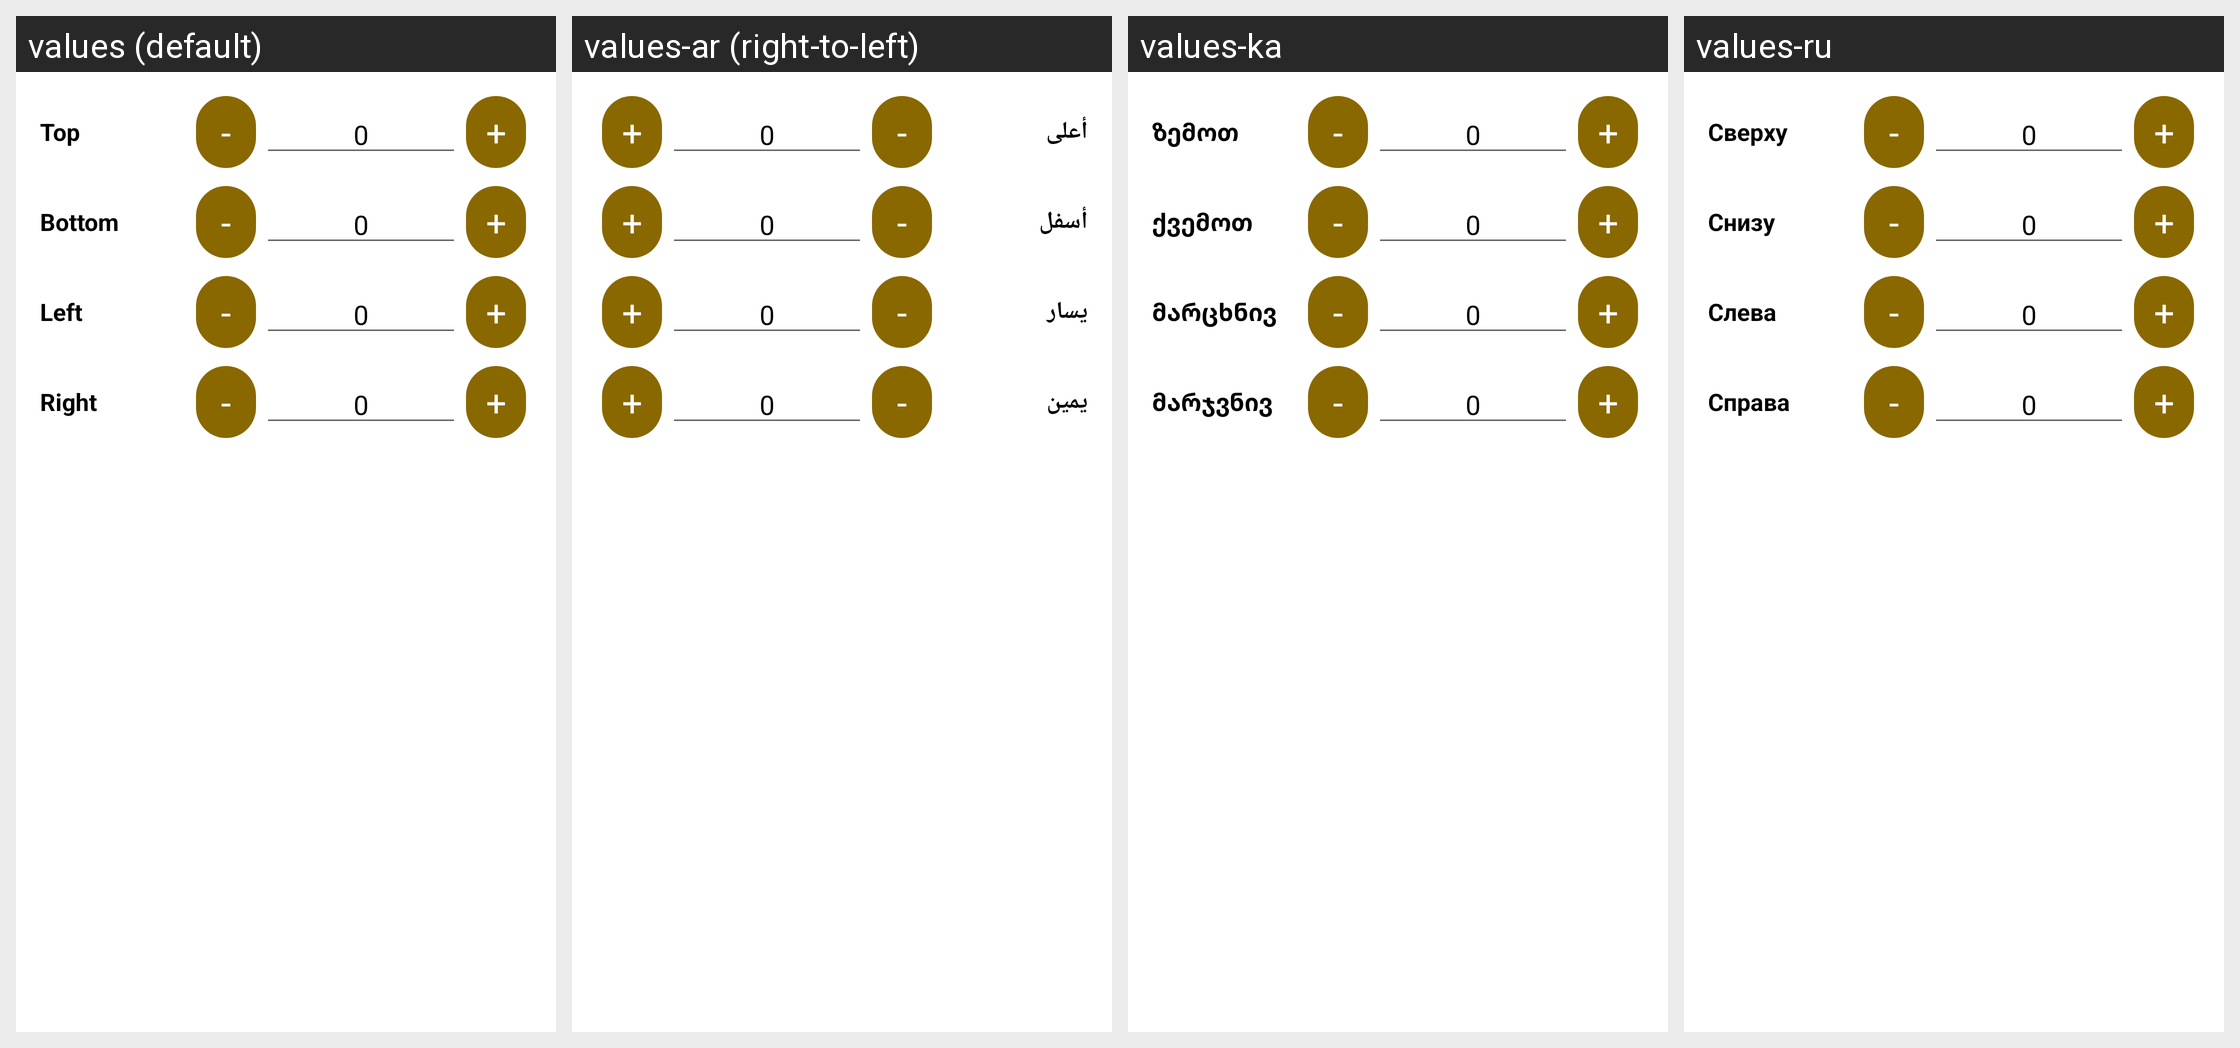

Here is an Android app screen in its default locale and in the app's own translations. Write out the translated-string differences for the strings that appear on this screen.
Android screen res/layout/dialog_custom_insets.xml rendered under 4 locales, left to right: values (default), values-ar (right-to-left), values-ka, values-ru. Device: Nexus 5 (rendered at 1080×1920; each locale shown at half size, 540×960, under a caption strip naming it); theme Theme.MaterialComponents.DayNight.NoActionBar.
Other locales in the repository, not shown: values-cs, values-de, values-es, values-es-rES, values-hu, values-it, values-ja, values-ko, values-nl, values-pl, values-pt-rBR, values-ro, values-tr, values-uk, values-vi, values-zh-rTW.
Strings drawn on this screen, with the default value and each locale's value (text and hints the layout hard-codes, and strings that could not be matched under every locale, appear in the picture but are not listed):

inset_top
  values: Top
  values-ar: أعلى
  values-ka: ზემოთ
  values-ru: Сверху

inset_bottom
  values: Bottom
  values-ar: أسفل
  values-ka: ქვემოთ
  values-ru: Снизу

inset_left
  values: Left
  values-ar: يسار
  values-ka: მარცხნივ
  values-ru: Слева

inset_right
  values: Right
  values-ar: يمين
  values-ka: მარჯვნივ
  values-ru: Справа
